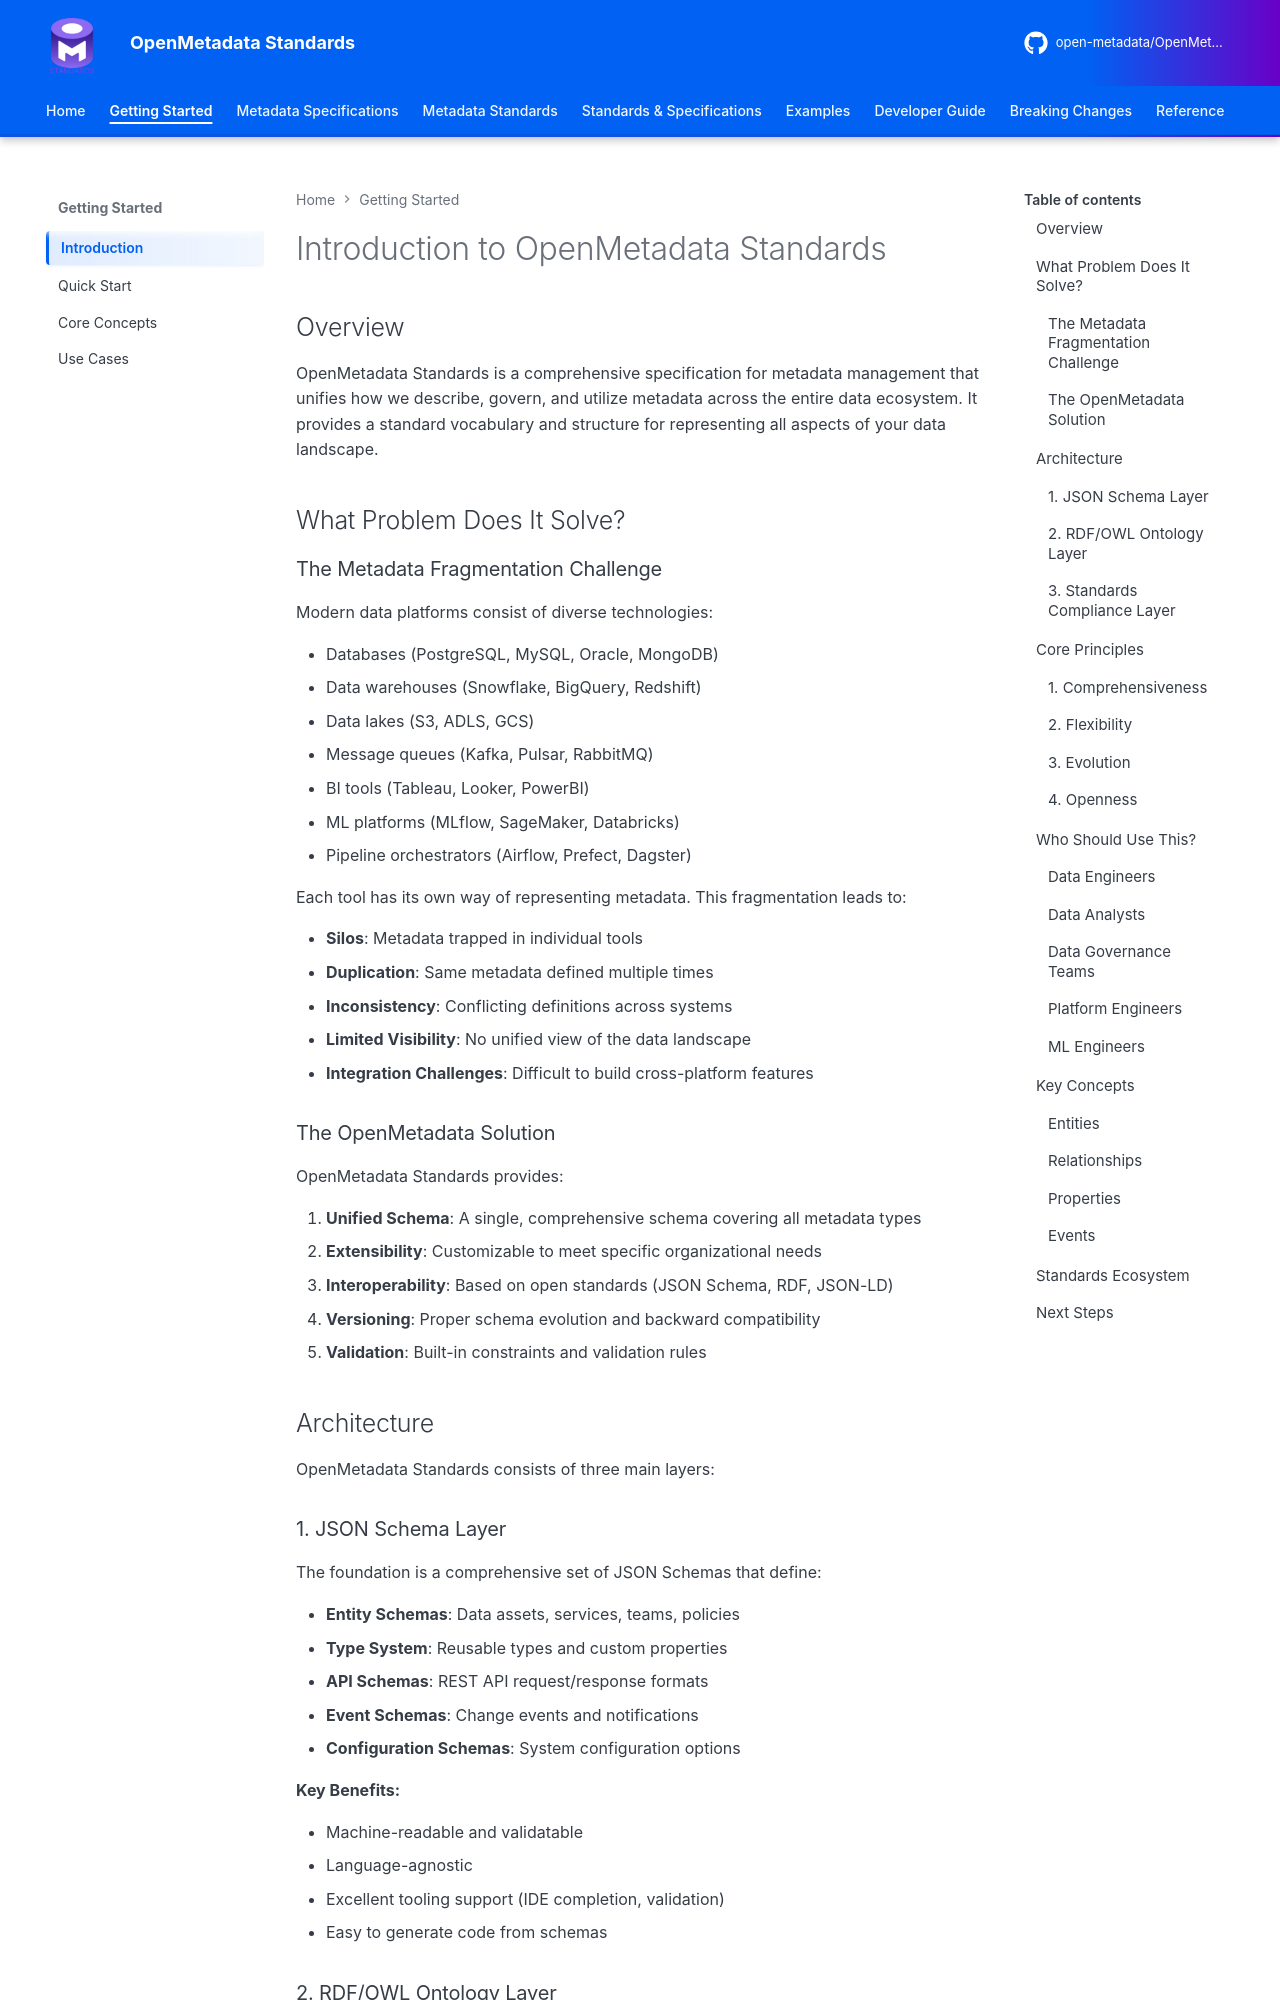

repository: open-metadata/OpenMetadataStandards · page: getting-started/introduction/index.html · generator: mkdocs


# Introduction to OpenMetadata Standards

## Overview

OpenMetadata Standards is a comprehensive specification for metadata management that unifies how we describe, govern, and utilize metadata across the entire data ecosystem. It provides a standard vocabulary and structure for representing all aspects of your data landscape.

## What Problem Does It Solve?

### The Metadata Fragmentation Challenge

Modern data platforms consist of diverse technologies:

- Databases (PostgreSQL, MySQL, Oracle, MongoDB)
- Data warehouses (Snowflake, BigQuery, Redshift)
- Data lakes (S3, ADLS, GCS)
- Message queues (Kafka, Pulsar, RabbitMQ)
- BI tools (Tableau, Looker, PowerBI)
- ML platforms (MLflow, SageMaker, Databricks)
- Pipeline orchestrators (Airflow, Prefect, Dagster)

Each tool has its own way of representing metadata. This fragmentation leads to:

- **Silos**: Metadata trapped in individual tools
- **Duplication**: Same metadata defined multiple times
- **Inconsistency**: Conflicting definitions across systems
- **Limited Visibility**: No unified view of the data landscape
- **Integration Challenges**: Difficult to build cross-platform features

### The OpenMetadata Solution

OpenMetadata Standards provides:

1. **Unified Schema**: A single, comprehensive schema covering all metadata types
2. **Extensibility**: Customizable to meet specific organizational needs
3. **Interoperability**: Based on open standards (JSON Schema, RDF, JSON-LD)
4. **Versioning**: Proper schema evolution and backward compatibility
5. **Validation**: Built-in constraints and validation rules

## Architecture

OpenMetadata Standards consists of three main layers:
